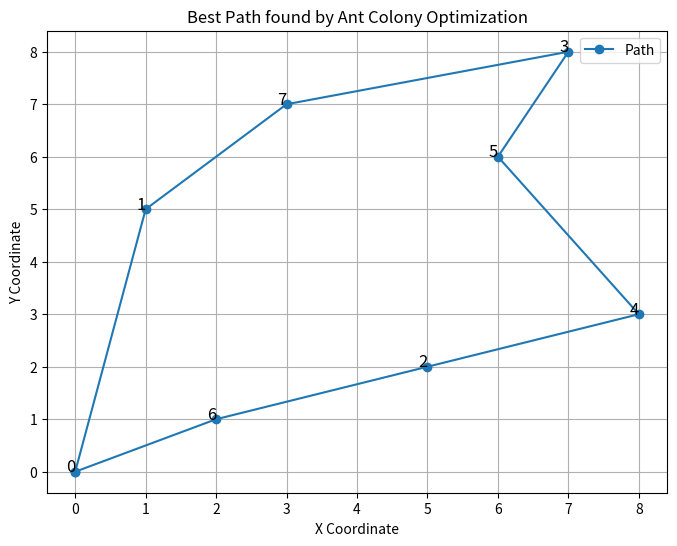

Recreate this plot in Python.
import numpy as np
import random
import matplotlib.pyplot as plt

# --- Problem Setup: TSP ---
# Coordinates of cities
cities = np.array([
    [0, 0],
    [1, 5],
    [5, 2],
    [7, 8],
    [8, 3],
    [6, 6],
    [2, 1],
    [3, 7],
])

n_cities = len(cities)

# Distance matrix
distances = np.zeros((n_cities, n_cities))
for i in range(n_cities):
    for j in range(n_cities):
        if i != j:
            distances[i][j] = np.linalg.norm(cities[i] - cities[j])

# --- ACO Parameters ---
n_ants = 20
n_best = 5
n_iterations = 100
decay = 0.5  # pheromone evaporation rate
alpha = 1    # pheromone importance
beta = 2     # distance importance

# Initialize pheromone levels
pheromone = np.ones((n_cities, n_cities)) / n_cities

# --- Helper Functions ---
def route_length(route):
    return sum(distances[route[i % n_cities]][route[(i + 1) % n_cities]] for i in range(n_cities))

def choose_next_city(pheromone, visibility, visited, current_city):
    pheromone_power = np.power(pheromone[current_city], alpha)
    visibility_power = np.power(visibility[current_city], beta)
    probs = pheromone_power * visibility_power
    probs[list(visited)] = 0
    probs /= np.sum(probs)
    return np.random.choice(range(n_cities), p=probs)

# --- Main ACO Loop ---
best_route = None
best_length = float('inf')
visibility = 1 / (distances + 1e-10)  # avoid division by zero

for iteration in range(n_iterations):
    all_routes = []
    all_lengths = []

    for ant in range(n_ants):
        route = [random.randint(0, n_cities - 1)]
        visited = set(route)
        for _ in range(n_cities - 1):
            next_city = choose_next_city(pheromone, visibility, visited, route[-1])
            route.append(next_city)
            visited.add(next_city)
        
        all_routes.append(route)
        all_lengths.append(route_length(route))

    # Update pheromones
    sorted_indices = np.argsort(all_lengths)
    pheromone *= (1 - decay)
    
    for i in sorted_indices[:n_best]:
        route = all_routes[i]
        length = all_lengths[i]
        for j in range(n_cities):
            from_city = route[j % n_cities]
            to_city = route[(j + 1) % n_cities]
            pheromone[from_city][to_city] += 1.0 / length

    # Keep track of best
    if min(all_lengths) < best_length:
        best_length = min(all_lengths)
        best_route = all_routes[np.argmin(all_lengths)]

    print(f"Iteration {iteration+1}: Best length so far = {best_length:.4f}")

# --- Output Results ---
print("\nBest Route:", best_route)
print("Best Length:", best_length)

# --- Plot ---
best_route_coords = cities[best_route + [best_route[0]]]  # close the loop
plt.figure(figsize=(8,6))
plt.plot(best_route_coords[:,0], best_route_coords[:,1], 'o-', label='Path')
for i, (x, y) in enumerate(cities):
    plt.text(x, y, str(i), fontsize=12, ha='right')
plt.title("Best Path found by Ant Colony Optimization")
plt.xlabel("X Coordinate")
plt.ylabel("Y Coordinate")
plt.grid(True)
plt.legend()
plt.show()
